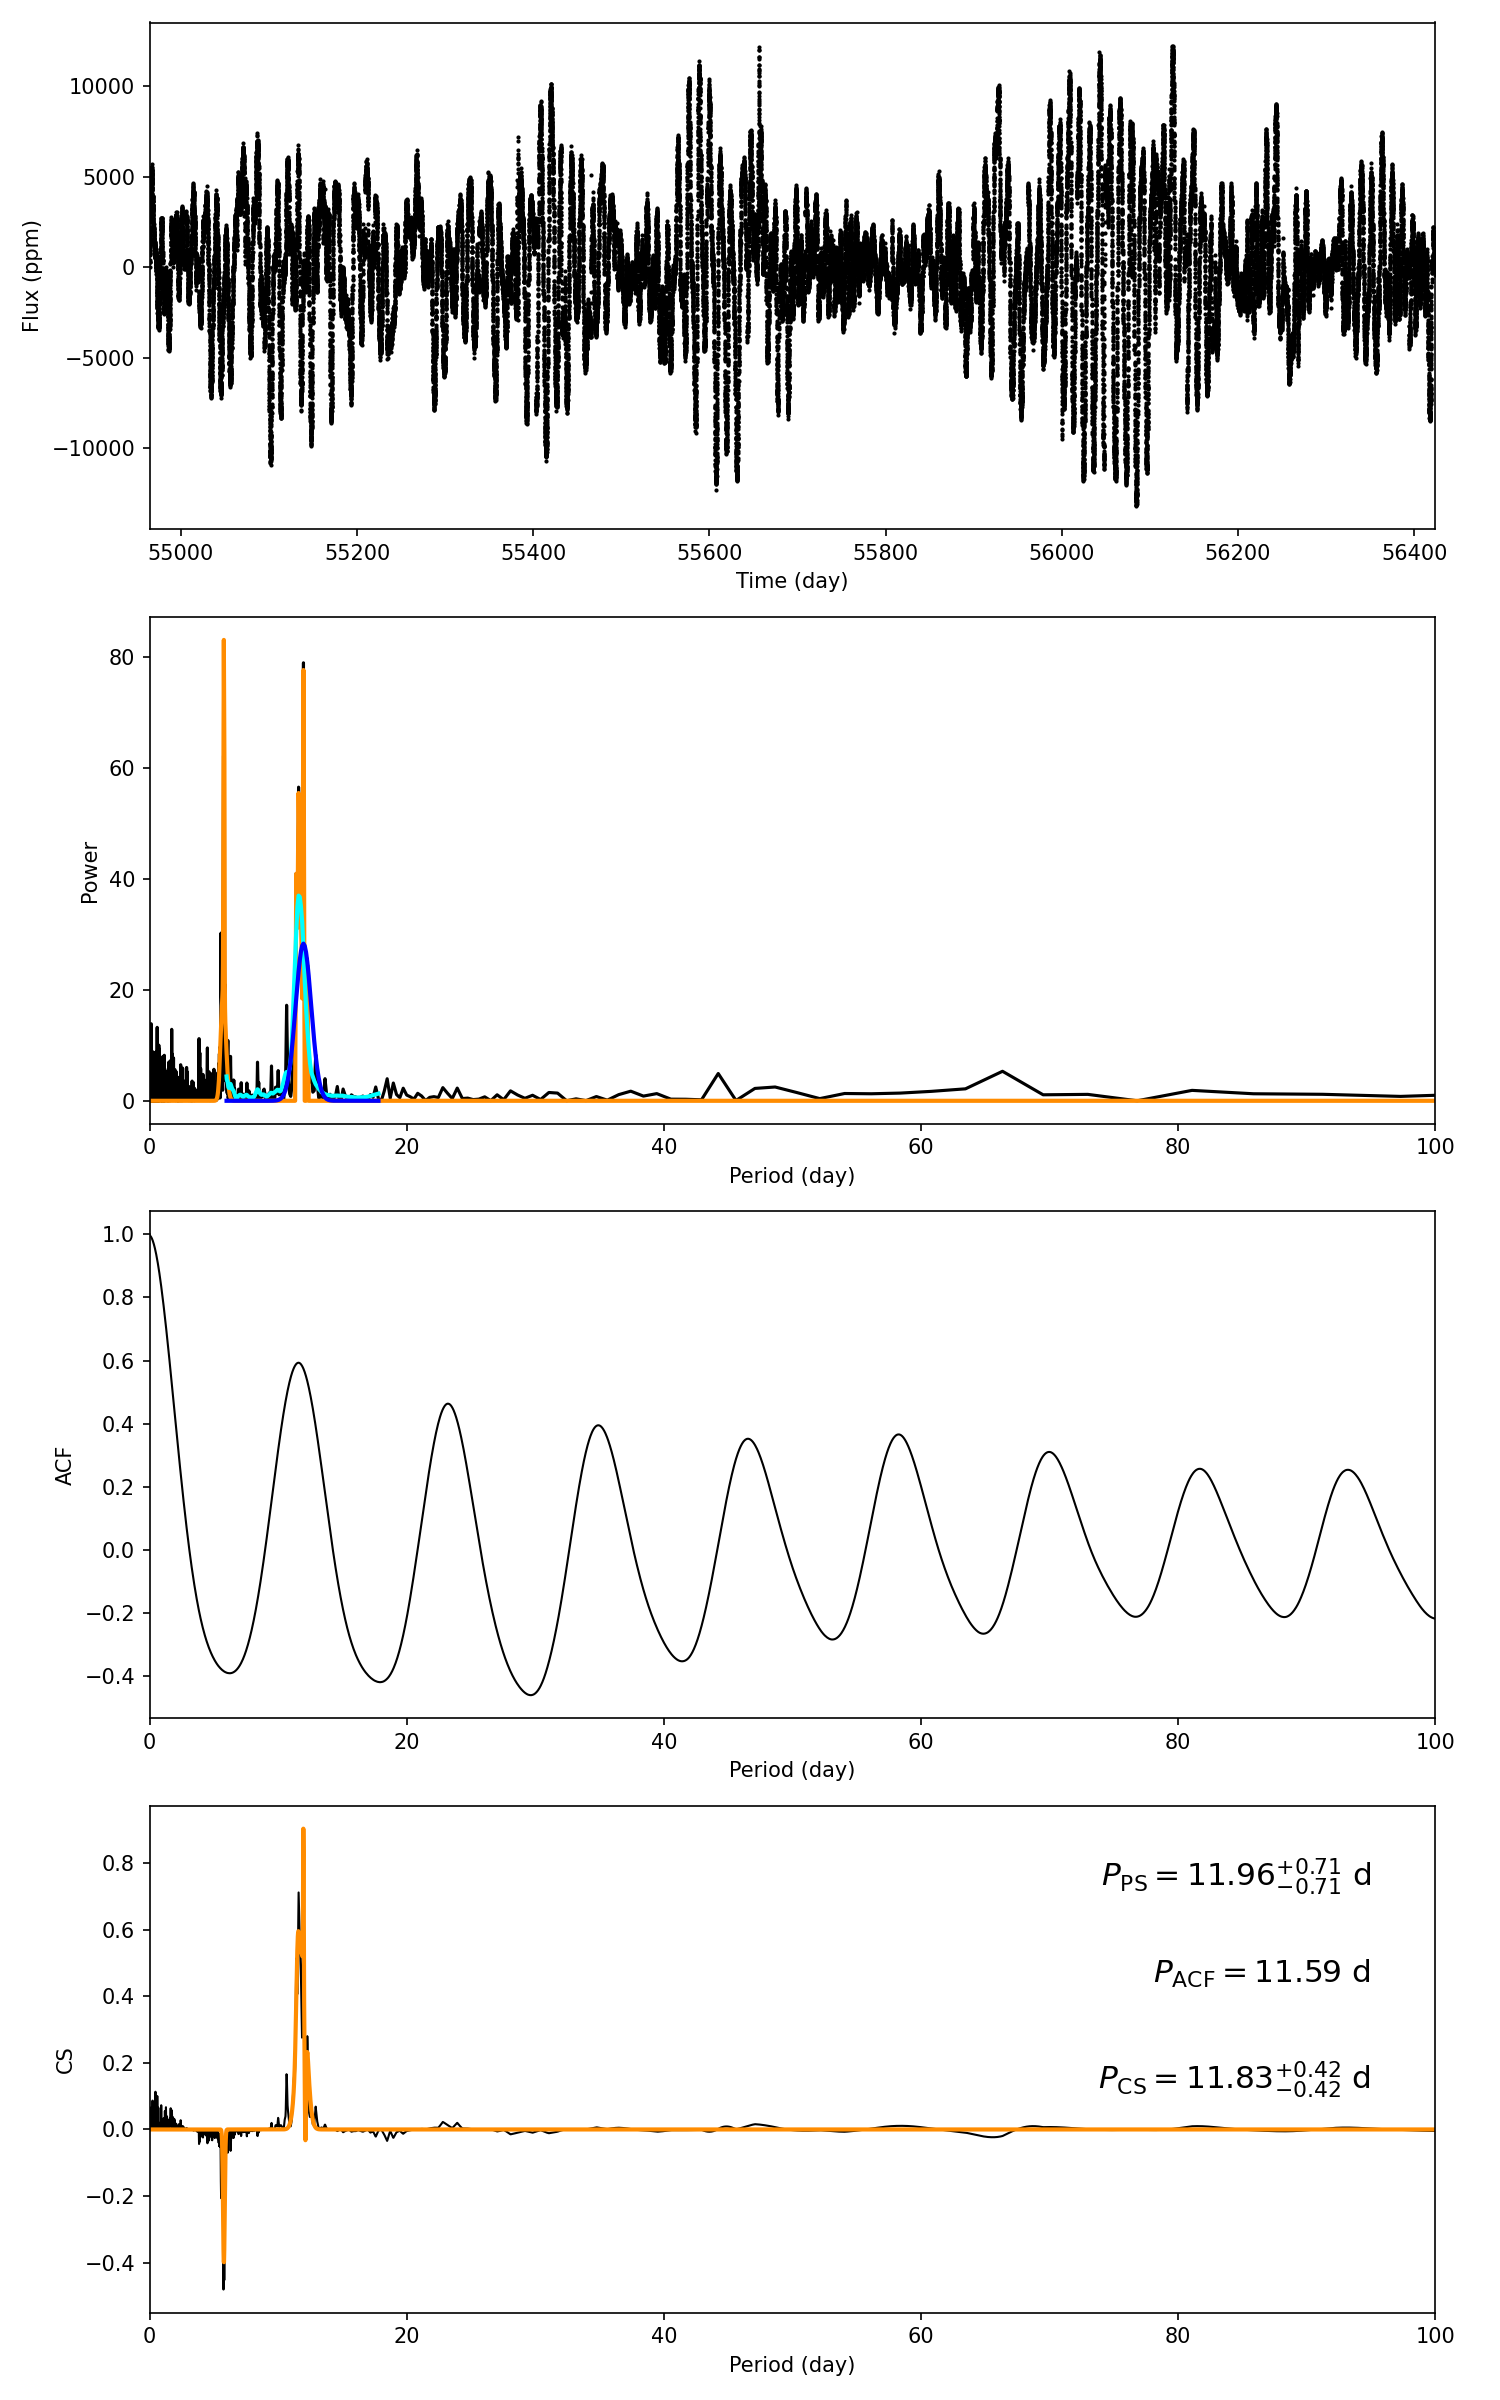

The table this chart was drawn from, first rows:
target_id, prot_ps, prot_acf, prot_cs, e_prot_ps, E_prot_ps, e_prot_acf, E_prot_acf, e_prot_cs, E_prot_cs, sph_ps, sph_acf, sph_cs, e_sph_ps, e_sph_acf, e_sph_cs, h_ps, fa_prob_ps, hacf, gacf, hcs
7367854, 11.96, 11.59, 11.83, 0.7108, 0.7108, -1.0, -1.0, 0.4194, 0.4194, 3335, 3392, 3361, 1355, 1350, 1337, 79.03, 4.7445461756186226e-35, 0.9796, 0.5787, 0.8978
